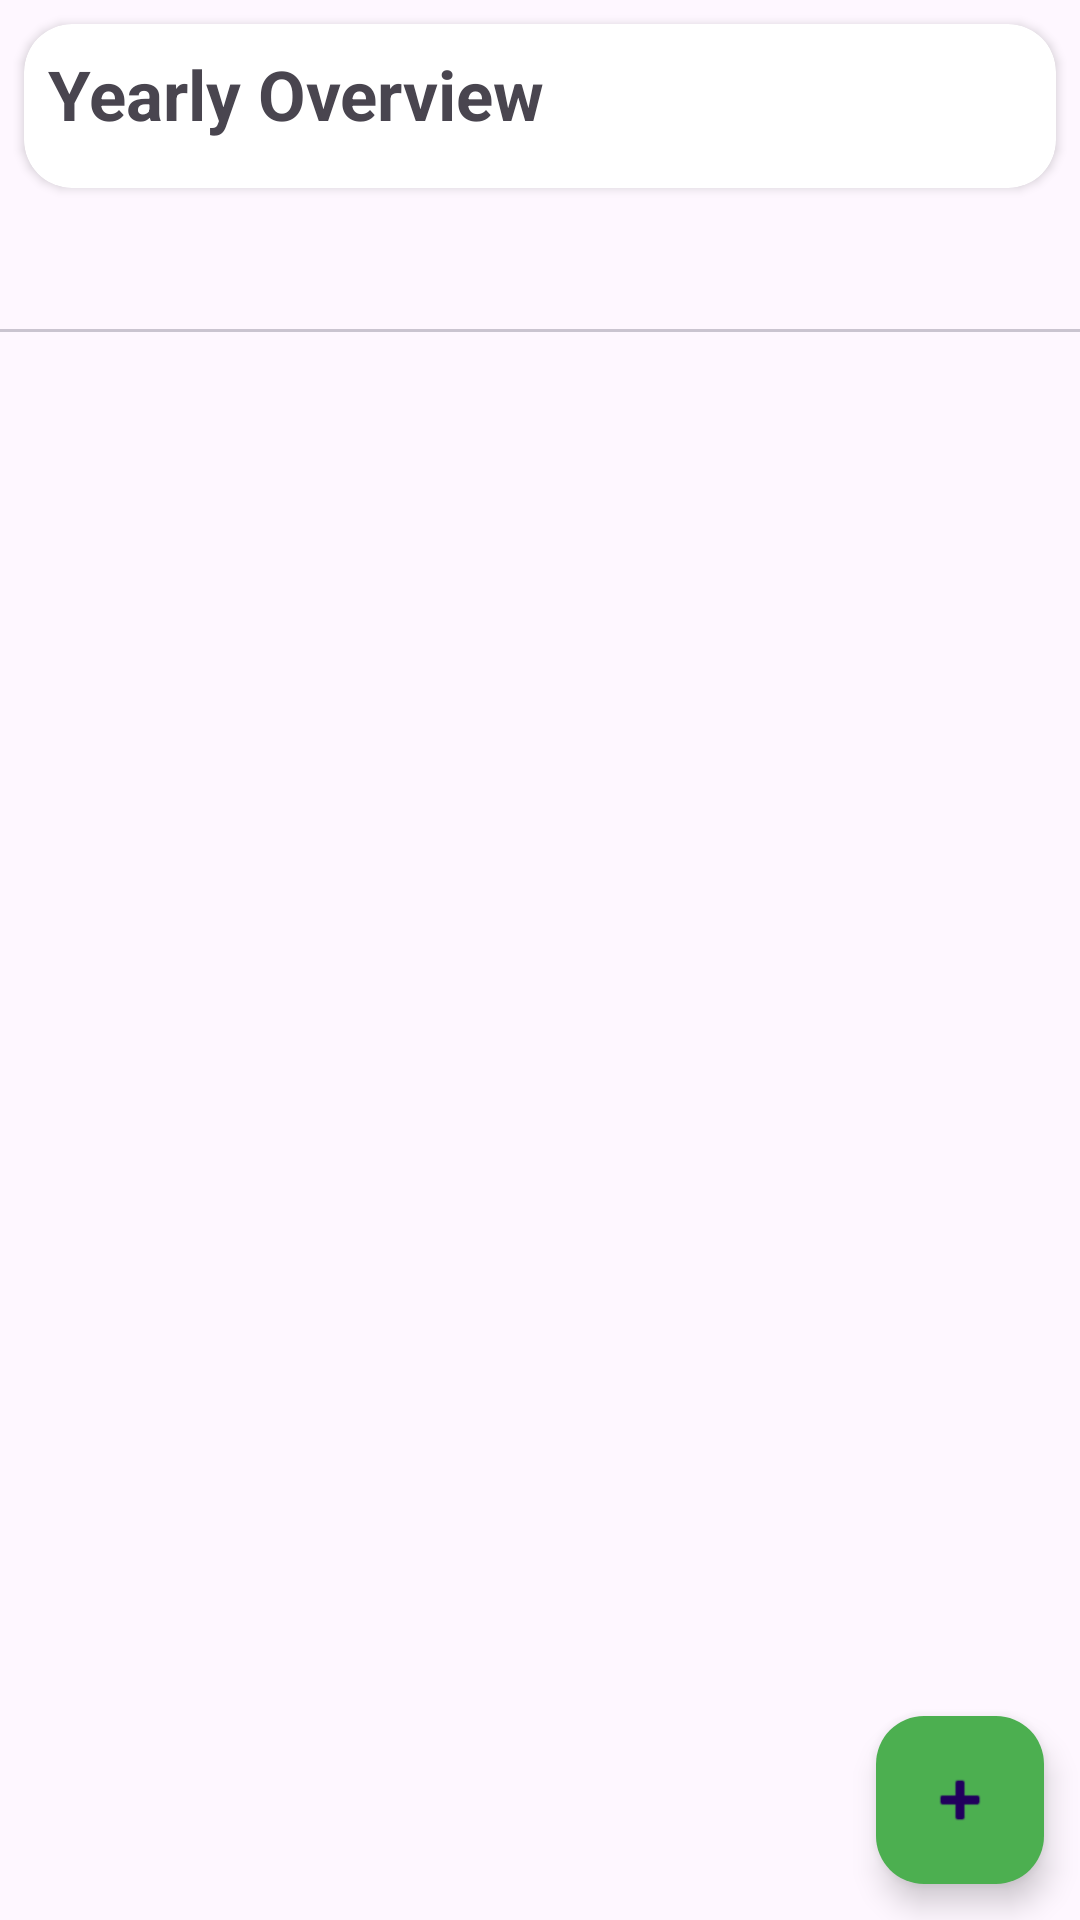

Layout XML and referenced resources for this Android screen:
<!-- AndroidManifest.xml: application theme Theme.AviTaskOne -->
<!-- res/layout/fragment_account_layout.xml -->
<?xml version="1.0" encoding="utf-8"?>
<androidx.constraintlayout.widget.ConstraintLayout xmlns:android="http://schemas.android.com/apk/res/android"
    xmlns:app="http://schemas.android.com/apk/res-auto"
    xmlns:tools="http://schemas.android.com/tools"
    android:layout_width="match_parent"
    android:layout_height="match_parent"
    android:orientation="vertical">

    <androidx.cardview.widget.CardView
        android:id="@+id/cardView"
        android:layout_width="match_parent"
        android:layout_height="wrap_content"
        android:layout_margin="8dp"
        app:cardCornerRadius="16dp"
        app:layout_constraintEnd_toEndOf="parent"
        app:layout_constraintStart_toStartOf="parent"
        app:layout_constraintTop_toTopOf="parent">

        <LinearLayout
            android:layout_width="match_parent"
            android:layout_height="match_parent"
            android:orientation="vertical"
            android:padding="8dp">

            <TextView
                android:layout_width="match_parent"
                android:layout_height="wrap_content"
                android:text="Yearly Overview"
                android:textSize="23sp"
                android:textStyle="bold" />

            <androidx.recyclerview.widget.RecyclerView
                android:id="@+id/yearly_recycler"
                android:layout_width="match_parent"
                android:layout_height="match_parent"
                android:layout_marginTop="8dp"
                android:orientation="horizontal"
                android:scrollbars="horizontal"
                tools:layoutManager="androidx.recyclerview.widget.LinearLayoutManager"
                tools:listitem="@layout/layout_yearly_item" />

        </LinearLayout>

    </androidx.cardview.widget.CardView>

    <com.google.android.material.floatingactionbutton.FloatingActionButton
        android:layout_width="wrap_content"
        android:layout_height="wrap_content"
        android:layout_margin="12dp"
        android:backgroundTint="@color/green"
        app:srcCompat="@android:drawable/ic_input_add"
        app:borderWidth="0dp"
        android:clickable="true"
        android:id="@+id/add_movement_fab"
        android:focusable="true"
        app:layout_constraintBottom_toBottomOf="parent"
        app:layout_constraintEnd_toEndOf="parent" />

    <TextView
        android:id="@+id/balance_tv"
        android:layout_width="match_parent"
        android:layout_height="wrap_content"
        android:textSize="23sp"
        android:layout_margin="12dp"
        android:visibility="gone"
        app:layout_constraintEnd_toEndOf="parent"
        app:layout_constraintStart_toStartOf="parent"
        app:layout_constraintTop_toBottomOf="@+id/cardView" />

    <com.google.android.material.tabs.TabLayout
        android:id="@+id/account_tab_layout"
        android:layout_width="match_parent"
        android:layout_height="wrap_content"
        app:layout_constraintEnd_toEndOf="parent"
        app:layout_constraintStart_toStartOf="parent"
        app:layout_constraintTop_toBottomOf="@+id/balance_tv"
        app:tabGravity="fill"
        app:tabMode="fixed" />

    <androidx.viewpager2.widget.ViewPager2
        android:id="@+id/account_view_pager"
        android:layout_width="match_parent"
        android:layout_height="0dp"
        app:layout_constraintBottom_toBottomOf="parent"
        app:layout_constraintEnd_toEndOf="parent"
        app:layout_constraintStart_toStartOf="parent"
        app:layout_constraintTop_toBottomOf="@+id/account_tab_layout" />

</androidx.constraintlayout.widget.ConstraintLayout>
<!-- res/layout/layout_yearly_item.xml (included above) -->
<LinearLayout xmlns:android="http://schemas.android.com/apk/res/android"
    android:layout_width="wrap_content"
    android:layout_height="wrap_content"
    android:orientation="vertical"
    android:padding="8dp">

    <TextView
        android:id="@+id/tvDate"
        android:layout_width="80dp"
        android:layout_height="wrap_content"
        android:ellipsize="marquee"
        android:marqueeRepeatLimit="marquee_forever"
        android:scrollHorizontally="true"
        android:focusable="true"
        android:focusableInTouchMode="true"
        android:maxWidth="50dp"
        android:maxLines="1"
        android:text="Date"
        android:textSize="16sp"
        android:textStyle="bold" />

    <TextView
        android:id="@+id/tvIncome"
        android:layout_width="80dp"
        android:layout_height="wrap_content"
        android:layout_marginTop="5dp"
        android:ellipsize="marquee"
        android:maxWidth="80dp"
        android:maxLines="1"
        android:text="Income"
        android:textColor="@color/green"
        android:textSize="16sp" />

    <TextView
        android:id="@+id/tvExpense"
        android:layout_width="80dp"
        android:layout_height="wrap_content"
        android:ellipsize="marquee"
        android:maxWidth="80dp"
        android:maxLines="1"
        android:text="Expense"
        android:textColor="@color/red"
        android:textSize="16sp" />
</LinearLayout>
<!-- resources referenced by this layout -->
<resources>
  <color name="green">#4CAF50</color>
  <color name="red">#F44336</color>
  <style name="Theme.AviTaskOne" parent="Theme.Material3.DayNight.NoActionBar">
          
          <item name="colorPrimary">@color/purple_500</item>
          <item name="colorPrimaryVariant">@color/purple_700</item>
          <item name="colorOnPrimary">@color/white</item>
          
          <item name="colorSecondary">@color/teal_200</item>
          <item name="colorSecondaryVariant">@color/teal_700</item>
          <item name="colorOnSecondary">@color/black</item>
          
          <item name="android:statusBarColor">?attr/colorPrimaryVariant</item>
          
      </style>
  <color name="purple_500">#FF6200EE</color>
  <color name="purple_700">#FF3700B3</color>
  <color name="white">#FFFFFFFF</color>
  <color name="teal_200">#FF03DAC5</color>
  <color name="teal_700">#FF018786</color>
  <color name="black">#FF000000</color>
</resources>
